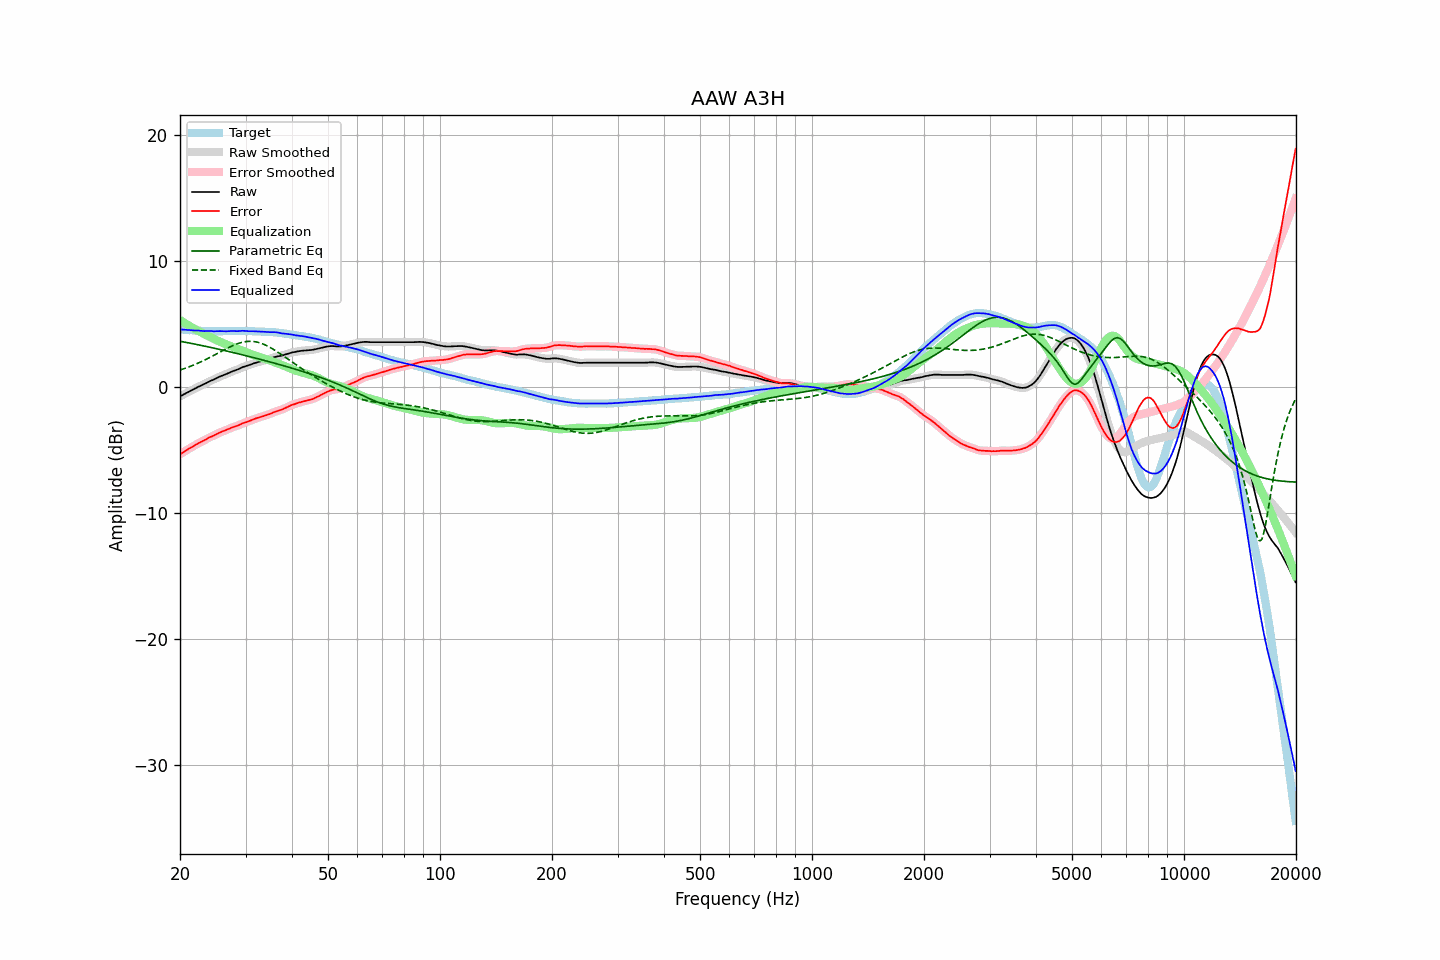

Data behind this chart, as committed beside it:
frequency, raw, error, smoothed, error_smoothed, equalization, parametric_eq, fixed_band_eq, equalized_raw, equalized_smoothed, target
20.00, -0.73, -5.32, -0.73, -5.32, 5.32, 3.64, 1.36, 4.59, 4.59, 4.59
20.20, -0.67, -5.25, -0.66, -5.24, 5.24, 3.62, 1.40, 4.57, 4.58, 4.58
20.40, -0.60, -5.17, -0.60, -5.16, 5.16, 3.60, 1.44, 4.56, 4.56, 4.57
20.61, -0.53, -5.09, -0.53, -5.08, 5.08, 3.57, 1.49, 4.55, 4.55, 4.56
20.81, -0.46, -4.99, -0.46, -5.00, 5.00, 3.55, 1.53, 4.54, 4.54, 4.54
21.02, -0.40, -4.92, -0.39, -4.92, 4.93, 3.52, 1.58, 4.53, 4.53, 4.53
21.23, -0.33, -4.84, -0.33, -4.85, 4.85, 3.50, 1.63, 4.52, 4.52, 4.52
21.44, -0.26, -4.78, -0.26, -4.78, 4.77, 3.47, 1.68, 4.52, 4.51, 4.53
21.66, -0.20, -4.70, -0.20, -4.70, 4.70, 3.45, 1.73, 4.50, 4.50, 4.51
21.87, -0.13, -4.63, -0.13, -4.63, 4.63, 3.42, 1.78, 4.50, 4.50, 4.50
22.09, -0.07, -4.55, -0.07, -4.55, 4.56, 3.40, 1.84, 4.49, 4.49, 4.48
22.31, 0.00, -4.48, 0.00, -4.48, 4.49, 3.37, 1.89, 4.49, 4.49, 4.48
22.54, 0.06, -4.41, 0.06, -4.41, 4.42, 3.34, 1.95, 4.48, 4.48, 4.47
22.76, 0.12, -4.35, 0.12, -4.35, 4.35, 3.32, 2.01, 4.47, 4.47, 4.47
22.99, 0.17, -4.29, 0.17, -4.29, 4.28, 3.29, 2.07, 4.45, 4.46, 4.46
23.22, 0.23, -4.22, 0.23, -4.22, 4.21, 3.26, 2.13, 4.45, 4.45, 4.45
23.45, 0.30, -4.16, 0.30, -4.15, 4.15, 3.24, 2.19, 4.45, 4.45, 4.46
23.69, 0.37, -4.08, 0.37, -4.08, 4.08, 3.21, 2.26, 4.46, 4.46, 4.45
23.92, 0.44, -4.00, 0.44, -4.01, 4.02, 3.18, 2.32, 4.46, 4.46, 4.44
24.16, 0.50, -3.95, 0.50, -3.95, 3.96, 3.16, 2.39, 4.46, 4.45, 4.45
24.40, 0.55, -3.90, 0.55, -3.89, 3.89, 3.13, 2.45, 4.44, 4.44, 4.45
24.65, 0.60, -3.85, 0.61, -3.84, 3.83, 3.10, 2.52, 4.43, 4.44, 4.45
24.89, 0.67, -3.77, 0.67, -3.78, 3.77, 3.07, 2.59, 4.44, 4.43, 4.45
25.14, 0.73, -3.70, 0.73, -3.71, 3.71, 3.04, 2.66, 4.44, 4.44, 4.44
25.39, 0.79, -3.64, 0.79, -3.64, 3.65, 3.01, 2.73, 4.44, 4.45, 4.44
25.65, 0.85, -3.58, 0.85, -3.59, 3.60, 2.99, 2.79, 4.45, 4.45, 4.43
25.91, 0.90, -3.53, 0.90, -3.54, 3.54, 2.96, 2.86, 4.44, 4.44, 4.43
26.16, 0.95, -3.49, 0.95, -3.49, 3.48, 2.93, 2.93, 4.44, 4.44, 4.44
26.43, 1.00, -3.44, 1.00, -3.44, 3.43, 2.90, 3.00, 4.43, 4.43, 4.44
26.69, 1.05, -3.39, 1.05, -3.39, 3.38, 2.87, 3.06, 4.43, 4.43, 4.44
26.96, 1.11, -3.33, 1.11, -3.33, 3.33, 2.84, 3.13, 4.44, 4.44, 4.44
27.23, 1.16, -3.28, 1.16, -3.28, 3.28, 2.81, 3.19, 4.44, 4.44, 4.44
27.50, 1.22, -3.22, 1.22, -3.22, 3.23, 2.78, 3.25, 4.45, 4.45, 4.44
27.77, 1.27, -3.17, 1.27, -3.17, 3.18, 2.75, 3.31, 4.45, 4.45, 4.45
28.05, 1.32, -3.12, 1.32, -3.13, 3.13, 2.72, 3.36, 4.45, 4.45, 4.45
28.33, 1.36, -3.09, 1.36, -3.09, 3.08, 2.69, 3.41, 4.44, 4.44, 4.45
28.62, 1.41, -3.04, 1.41, -3.04, 3.03, 2.66, 3.46, 4.44, 4.44, 4.45
28.90, 1.47, -2.99, 1.47, -2.99, 2.98, 2.62, 3.50, 4.45, 4.45, 4.46
29.19, 1.53, -2.93, 1.53, -2.93, 2.93, 2.59, 3.54, 4.46, 4.46, 4.46
29.48, 1.59, -2.87, 1.59, -2.87, 2.88, 2.56, 3.57, 4.47, 4.47, 4.46
29.78, 1.63, -2.83, 1.63, -2.82, 2.83, 2.53, 3.59, 4.46, 4.46, 4.46
30.08, 1.67, -2.78, 1.67, -2.78, 2.78, 2.50, 3.61, 4.45, 4.45, 4.46
30.38, 1.71, -2.73, 1.71, -2.74, 2.73, 2.47, 3.63, 4.44, 4.44, 4.44
30.68, 1.75, -2.69, 1.75, -2.69, 2.68, 2.43, 3.63, 4.43, 4.44, 4.44
30.99, 1.80, -2.64, 1.80, -2.64, 2.63, 2.40, 3.64, 4.44, 4.44, 4.44
31.30, 1.85, -2.59, 1.85, -2.59, 2.59, 2.37, 3.63, 4.44, 4.44, 4.44
31.61, 1.89, -2.55, 1.89, -2.54, 2.54, 2.34, 3.62, 4.43, 4.43, 4.44
31.93, 1.93, -2.48, 1.93, -2.49, 2.50, 2.30, 3.60, 4.43, 4.43, 4.41
32.24, 1.97, -2.45, 1.97, -2.45, 2.45, 2.27, 3.57, 4.43, 4.42, 4.42
32.57, 2.00, -2.41, 2.00, -2.41, 2.41, 2.24, 3.54, 4.41, 4.41, 4.41
32.89, 2.04, -2.37, 2.04, -2.37, 2.37, 2.20, 3.50, 4.41, 4.41, 4.41
33.22, 2.07, -2.33, 2.07, -2.33, 2.33, 2.17, 3.46, 4.40, 4.40, 4.41
33.55, 2.11, -2.29, 2.11, -2.29, 2.29, 2.14, 3.41, 4.40, 4.40, 4.40
33.89, 2.14, -2.25, 2.14, -2.25, 2.25, 2.10, 3.35, 4.39, 4.39, 4.39
34.23, 2.17, -2.21, 2.17, -2.20, 2.20, 2.07, 3.29, 4.38, 4.38, 4.38
34.57, 2.21, -2.16, 2.21, -2.16, 2.16, 2.03, 3.23, 4.37, 4.37, 4.37
34.92, 2.25, -2.11, 2.25, -2.12, 2.11, 2.00, 3.16, 4.36, 4.36, 4.36
35.27, 2.30, -2.08, 2.30, -2.06, 2.06, 1.97, 3.08, 4.36, 4.37, 4.38
35.62, 2.35, -2.00, 2.35, -2.01, 2.02, 1.93, 3.01, 4.37, 4.36, 4.36
35.97, 2.39, -1.96, 2.39, -1.96, 1.97, 1.90, 2.93, 4.36, 4.36, 4.35
... 635 more rows
